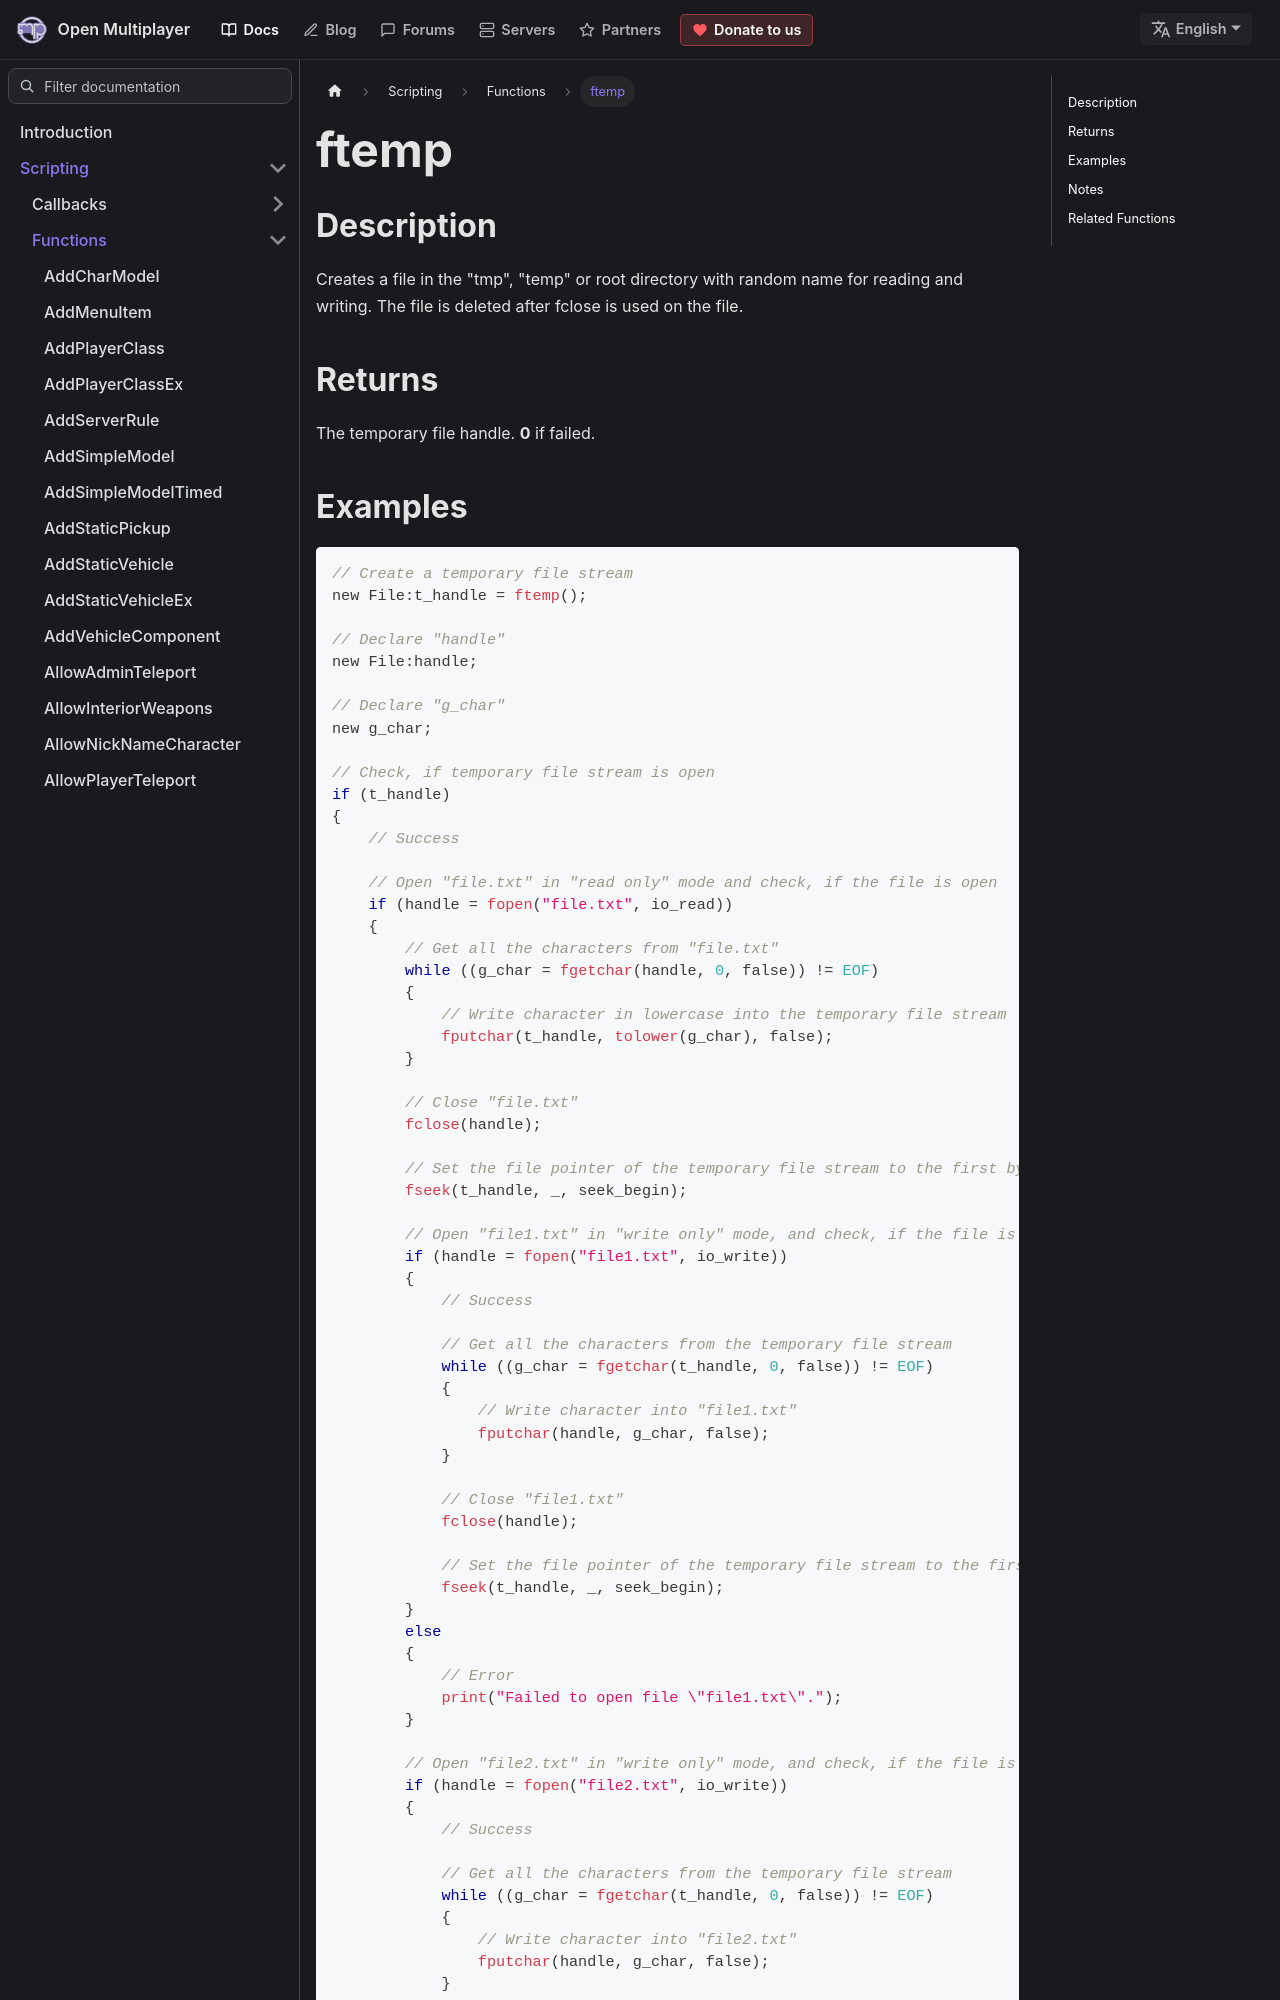

repository: openmultiplayer/web · page: docs/scripting/functions/ftemp.html · generator: docusaurus

---
title: ftemp
sidebar_label: ftemp
description: Creates a file in the "tmp", "temp" or root directory with random name for reading and writing.
tags: ["file management"]
---

## Description

Creates a file in the "tmp", "temp" or root directory with random name for reading and writing. The file is deleted after fclose is used on the file.

## Returns

The temporary file handle. **0** if failed.
